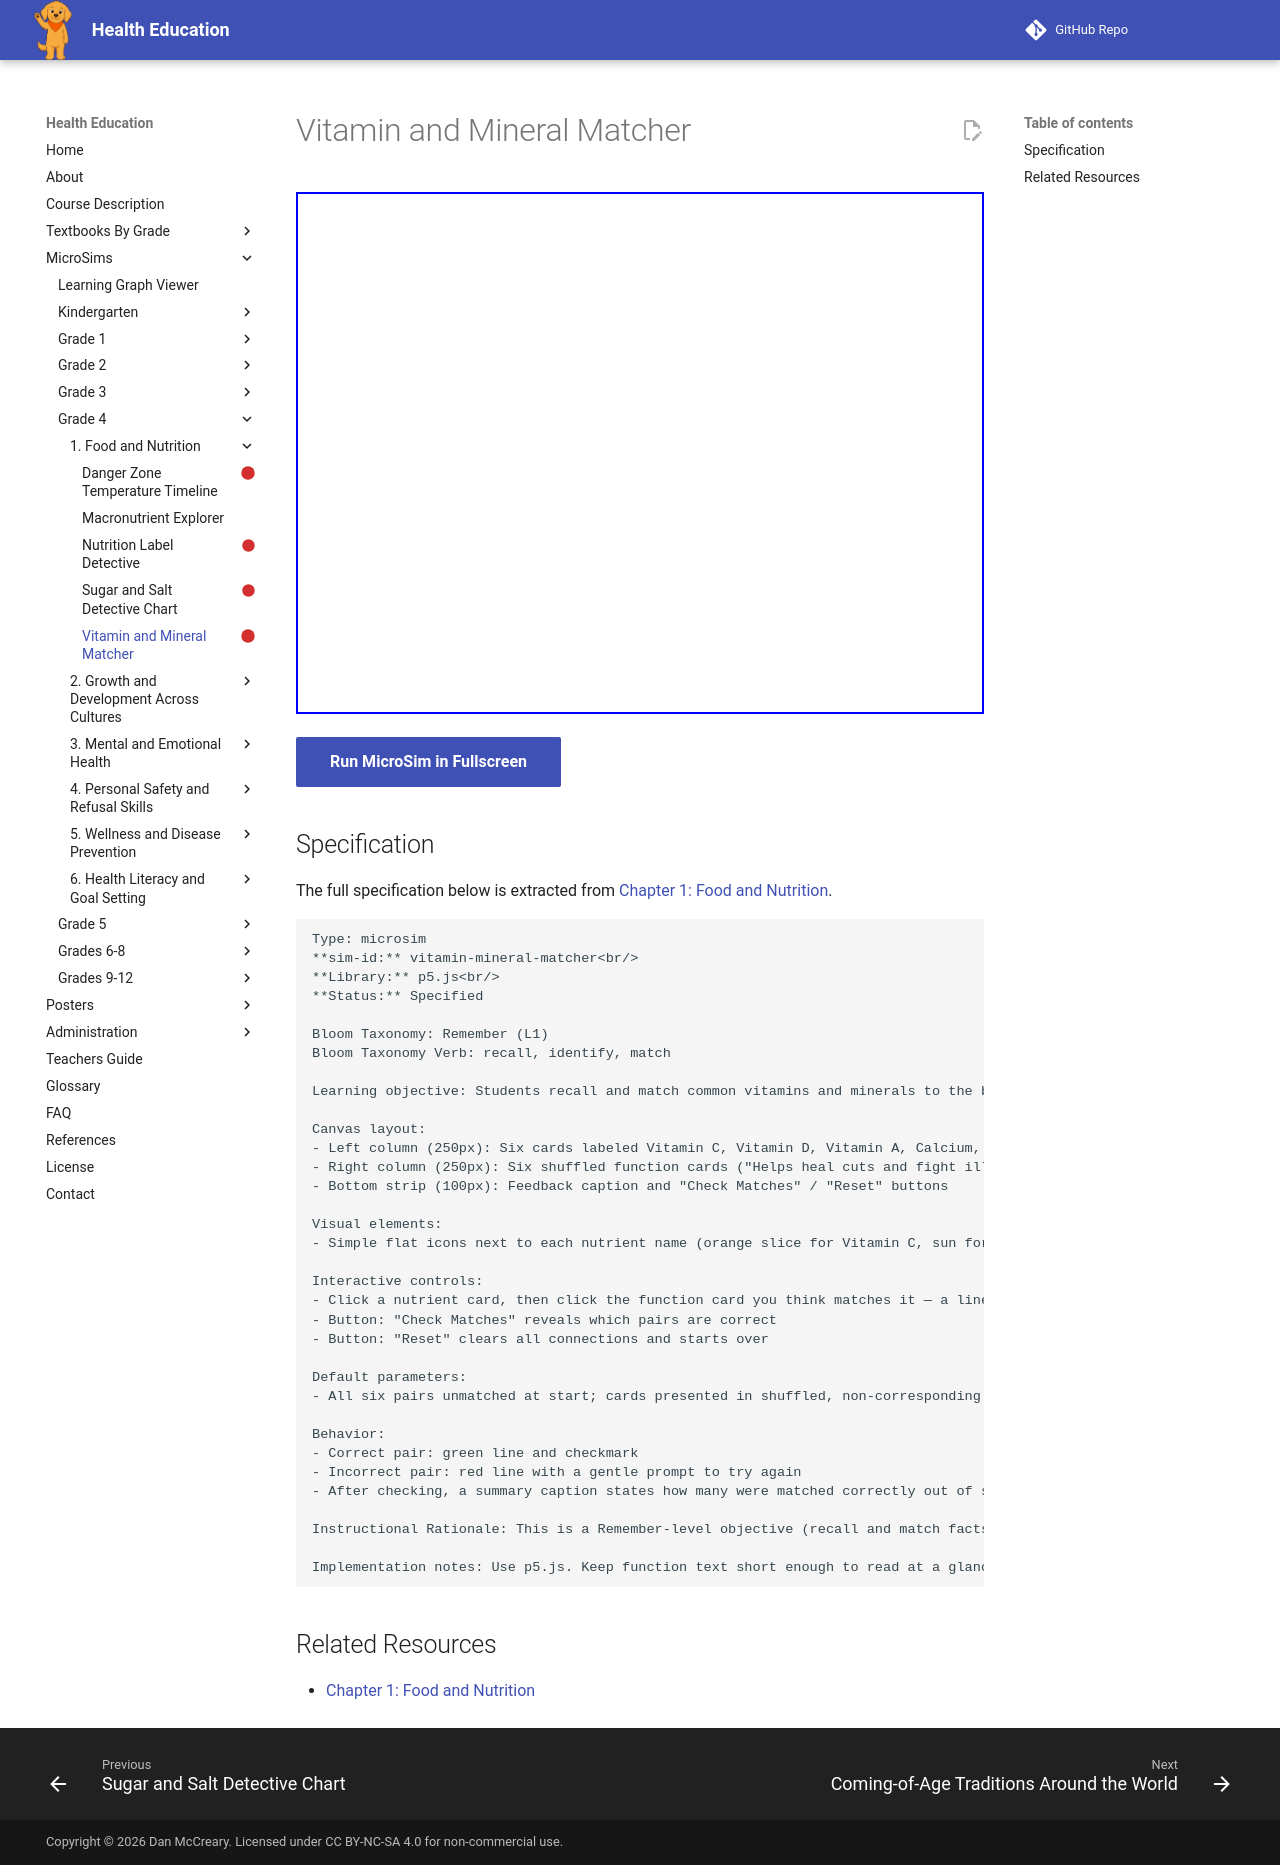

repository: dmccreary/health-education · page: sims/vitamin-mineral-matcher/index.html · generator: mkdocs

---
title: Vitamin and Mineral Matcher
description: Students recall and match common vitamins and minerals to the body function each one supports.
status: scaffold
library: p5.js
bloom_level: Remember (L1)
---

# Vitamin and Mineral Matcher



<iframe src="main.html" width="100%" height="522px"></iframe>

[Run MicroSim in Fullscreen](main.html){ .md-button .md-button--primary }

## Specification

The full specification below is extracted from
[Chapter 1: Food and Nutrition](../../bands/grade-4/chapters/01-food-and-nutrition/index.md).

```text
Type: microsim
**sim-id:** vitamin-mineral-matcher<br/>
**Library:** p5.js<br/>
**Status:** Specified

Bloom Taxonomy: Remember (L1)
Bloom Taxonomy Verb: recall, identify, match

Learning objective: Students recall and match common vitamins and minerals to the body function each one supports.

Canvas layout:
- Left column (250px): Six cards labeled Vitamin C, Vitamin D, Vitamin A, Calcium, Iron, Fiber
- Right column (250px): Six shuffled function cards ("Helps heal cuts and fight illness," "Builds strong bones," "Supports healthy eyes and skin," "Builds strong bones and teeth," "Helps blood carry oxygen," "Helps digestion")
- Bottom strip (100px): Feedback caption and "Check Matches" / "Reset" buttons

Visual elements:
- Simple flat icons next to each nutrient name (orange slice for Vitamin C, sun for Vitamin D, carrot for Vitamin A, milk glass for Calcium, drop for Iron, grain stalk for Fiber)

Interactive controls:
- Click a nutrient card, then click the function card you think matches it — a line connects the pair
- Button: "Check Matches" reveals which pairs are correct
- Button: "Reset" clears all connections and starts over

Default parameters:
- All six pairs unmatched at start; cards presented in shuffled, non-corresponding order

Behavior:
- Correct pair: green line and checkmark
- Incorrect pair: red line with a gentle prompt to try again
- After checking, a summary caption states how many were matched correctly out of six

Instructional Rationale: This is a Remember-level objective (recall and match facts), so a straightforward matching-pairs pattern is appropriate rather than a complex simulation — the goal is confident recall of nutrient-function pairs, not exploration of a dynamic system.

Implementation notes: Use p5.js. Keep function text short enough to read at a glance. Store nutrient-function pairs as an array of objects for easy reshuffling.
```

## Related Resources

- [Chapter 1: Food and Nutrition](../../bands/grade-4/chapters/01-food-and-nutrition/index.md)
